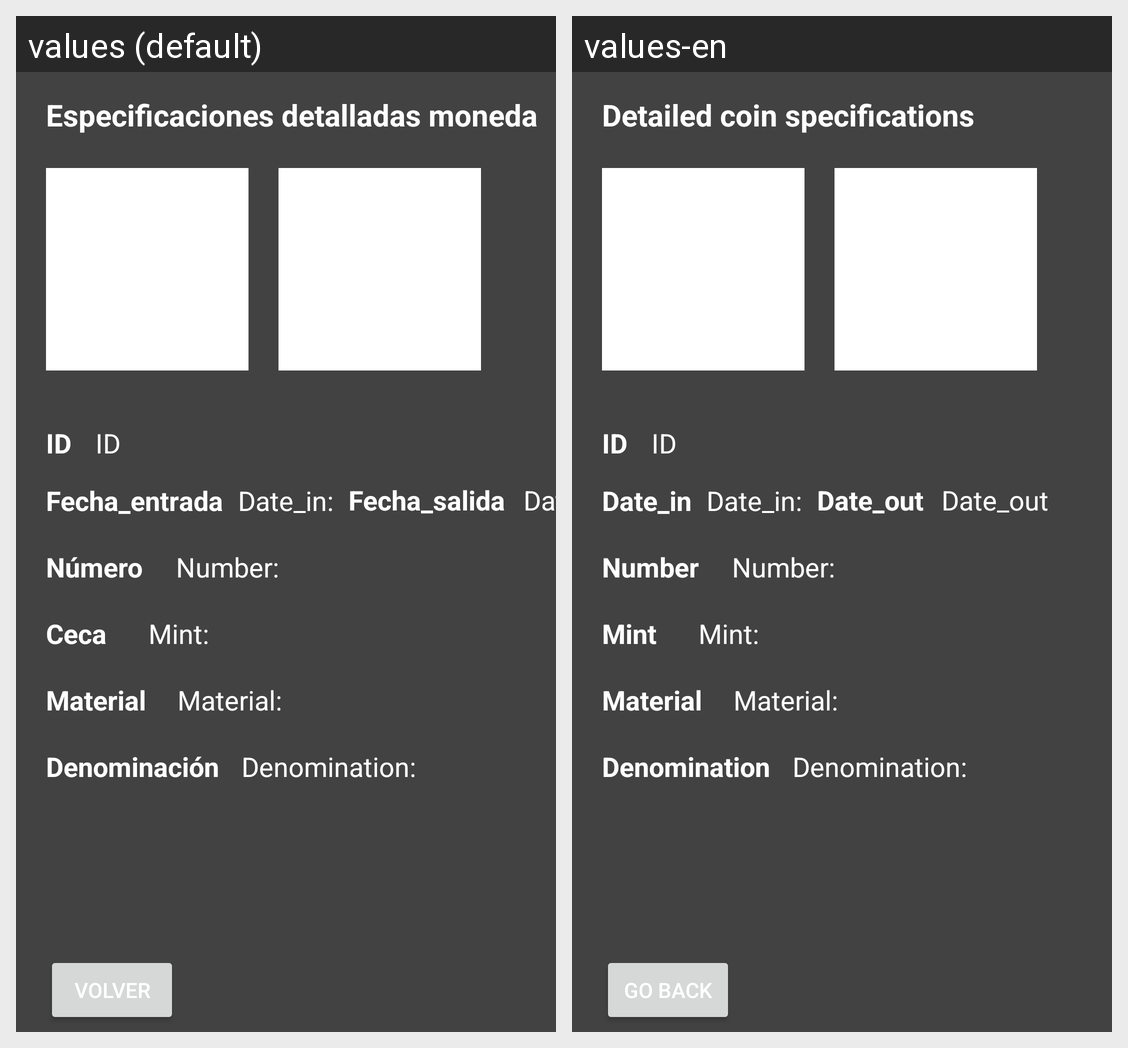

Locale-by-locale string values for the Android screen shown in this grid:
Android screen res/layout/activity_coin.xml rendered under 2 locales, left to right: values (default), values-en. Device: Nexus 5 (rendered at 1080×1920; each locale shown at half size, 540×960, under a caption strip naming it); theme Theme.AndroidApi_5.
Strings drawn on this screen, with the default value and each locale's value (text and hints the layout hard-codes, and strings that could not be matched under every locale, appear in the picture but are not listed):

mint
  values: Ceca
  values-en: Mint

number
  values: Número
  values-en: Number

id
  values: ID
  values-en: ID

material
  values: Material
  values-en: Material

denomination
  values: Denominación
  values-en: Denomination

date_in
  values: Fecha_entrada
  values-en: Date_in

date_out
  values: Fecha_salida
  values-en: Date_out

btnGoBack
  values: Volver
  values-en: Go Back

tittle
  values: Especificaciones detalladas moneda
  values-en: Detailed coin specifications
